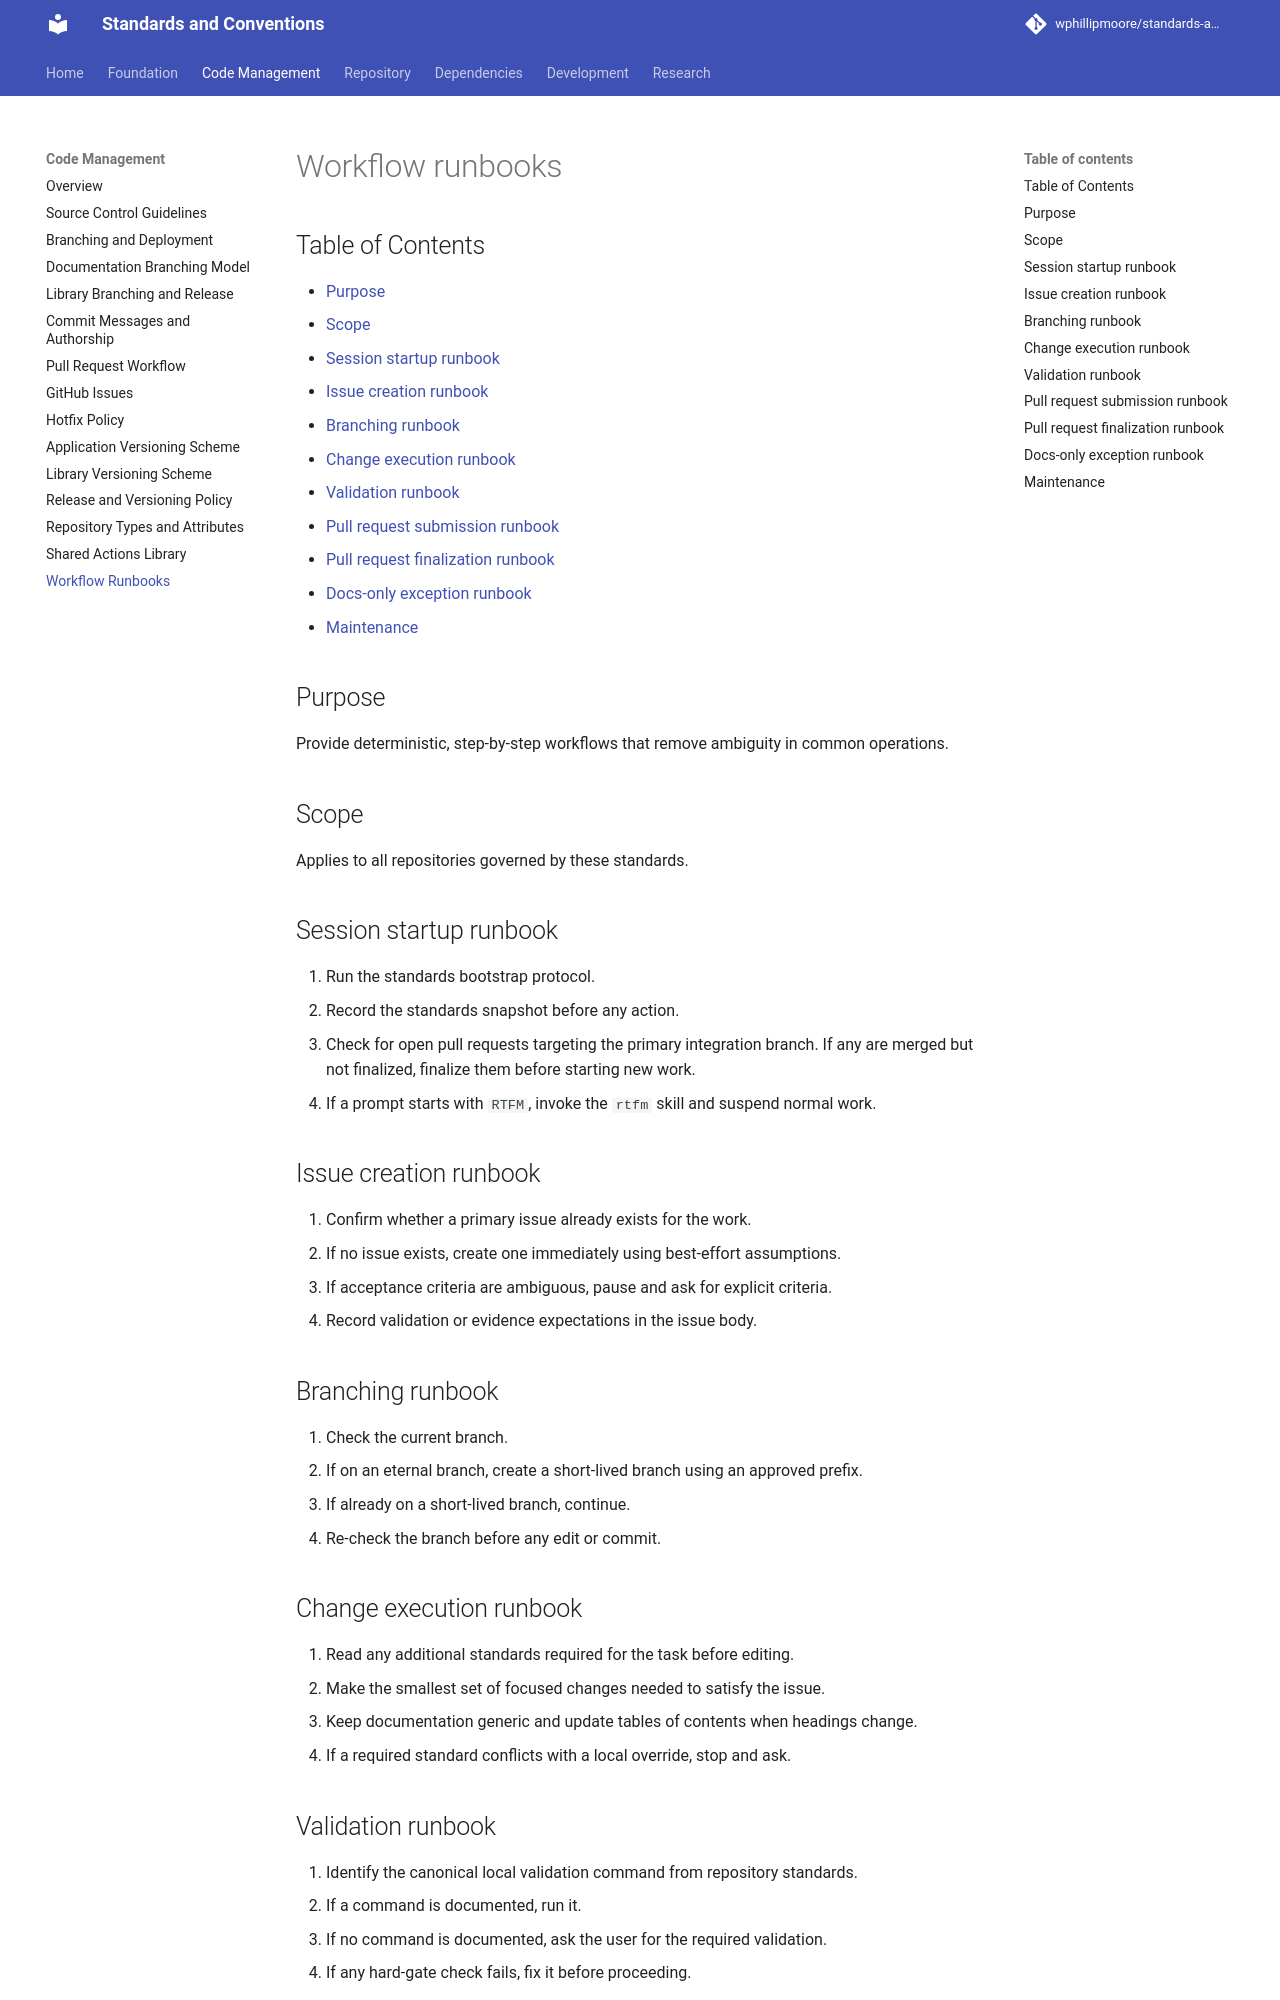

repository: wphillipmoore/standards-and-conventions · page: code-management/workflow-runbooks/index.html · generator: mkdocs

# Workflow runbooks

## Purpose

Provide deterministic, step-by-step workflows that remove ambiguity in common
operations.

## Scope

Applies to all repositories governed by these standards.

## Session startup runbook

1. Run the standards bootstrap protocol.
2. Record the standards snapshot before any action.
3. Check for open pull requests targeting the primary integration branch. If
   any are merged but not finalized, finalize them before starting new work.
4. If a prompt starts with `RTFM`, invoke the `rtfm` skill and suspend normal
   work.

## Issue creation runbook

1. Confirm whether a primary issue already exists for the work.
2. If no issue exists, create one immediately using best-effort assumptions.
3. If acceptance criteria are ambiguous, pause and ask for explicit criteria.
4. Record validation or evidence expectations in the issue body.

## Branching runbook

1. Check the current branch.
2. If on an eternal branch, create a short-lived branch using an approved
   prefix.
3. If already on a short-lived branch, continue.
4. Re-check the branch before any edit or commit.

## Change execution runbook

1. Read any additional standards required for the task before editing.
2. Make the smallest set of focused changes needed to satisfy the issue.
3. Keep documentation generic and update tables of contents when headings
   change.
4. If a required standard conflicts with a local override, stop and ask.

## Validation runbook

1. Identify the canonical local validation command from repository standards.
2. If a command is documented, run it.
3. If no command is documented, ask the user for the required validation.
4. If any hard-gate check fails, fix it before proceeding.
